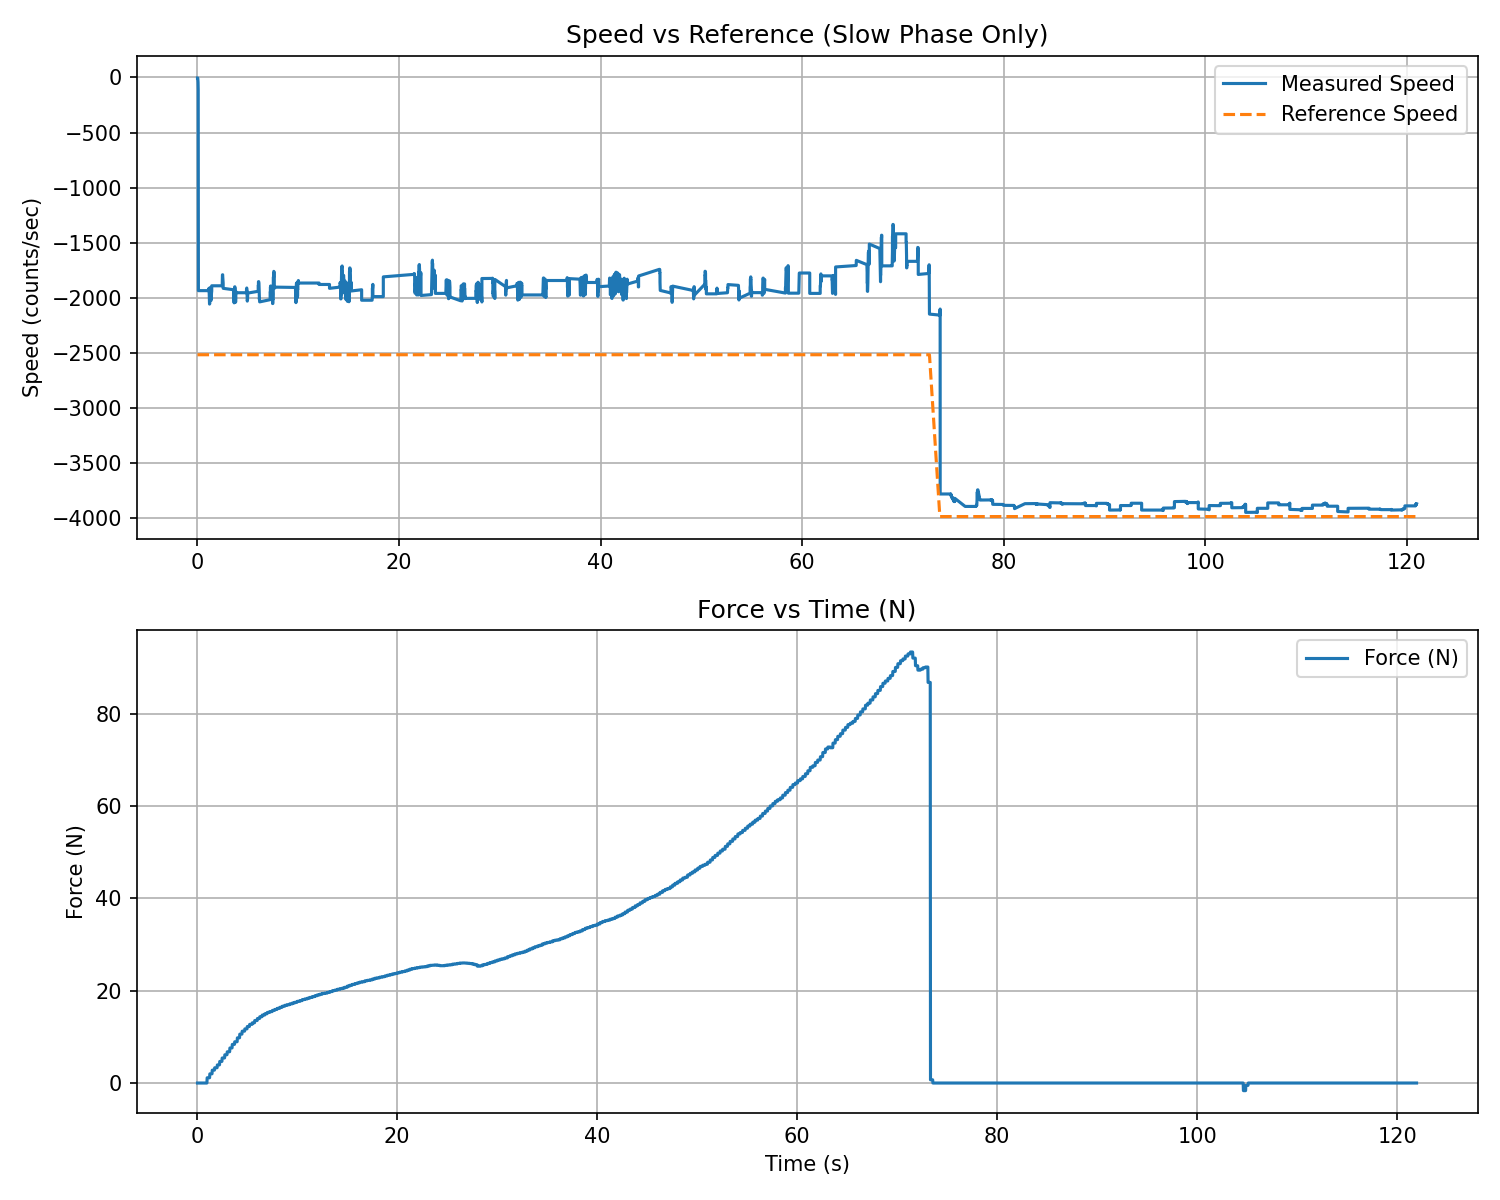

The file beside this chart, header and first rows:
t_rel_s, force_N, force_kgf
0.02248, -0.000000, -0.000000
0.04679, -0.000000, -0.000000
0.07127, -0.000000, -0.000000
0.09572, -0.000000, -0.000000
0.1201, -0.000000, -0.000000
0.1443, -0.000000, -0.000000
0.1684, -0.000000, -0.000000
0.1925, -0.000000, -0.000000
0.2165, -0.000000, -0.000000
0.2406, -0.000000, -0.000000
0.2647, -0.000000, -0.000000
0.2887, -0.000000, -0.000000
0.3128, -0.000000, -0.000000
0.3369, -0.000000, -0.000000
0.3611, -0.000000, -0.000000
0.3852, -0.000000, -0.000000
0.4093, -0.000000, -0.000000
0.4334, -0.000000, -0.000000
0.4575, -0.000000, -0.000000
0.4816, -0.000000, -0.000000
0.5058, 0.000000, 0.000000
0.5298, 0.000000, 0.000000
0.554, 0.000000, 0.000000
0.5782, 0.000000, 0.000000
0.6023, 0.000000, 0.000000
0.6264, 0.000000, 0.000000
0.6504, 0.000000, 0.000000
0.6746, 0.000000, 0.000000
0.6989, 0.000000, 0.000000
0.7232, 0.000000, 0.000000
0.7473, 0.000000, 0.000000
0.7715, 0.000000, 0.000000
0.7955, 0.000000, 0.000000
0.8196, 0.000000, 0.000000
0.8438, 0.000000, 0.000000
0.8679, 0.000000, 0.000000
0.8921, 0.000000, 0.000000
0.9162, 0.000000, 0.000000
0.9404, 0.000000, 0.000000
0.9645, 0.000000, 0.000000
0.9886, 1.137, 0.1159
1.013, 1.137, 0.1159
1.037, 1.137, 0.1159
1.061, 1.137, 0.1159
1.085, 1.137, 0.1159
1.11, 1.137, 0.1159
1.134, 1.137, 0.1159
1.159, 1.137, 0.1159
1.184, 1.137, 0.1159
1.208, 1.137, 0.1159
1.232, 1.137, 0.1159
1.256, 1.989, 0.2029
1.281, 1.989, 0.2029
1.305, 1.989, 0.2029
1.33, 1.989, 0.2029
1.354, 1.989, 0.2029
1.378, 1.989, 0.2029
1.403, 1.989, 0.2029
1.427, 1.989, 0.2029
1.451, 1.989, 0.2029
... 4,993 more rows
